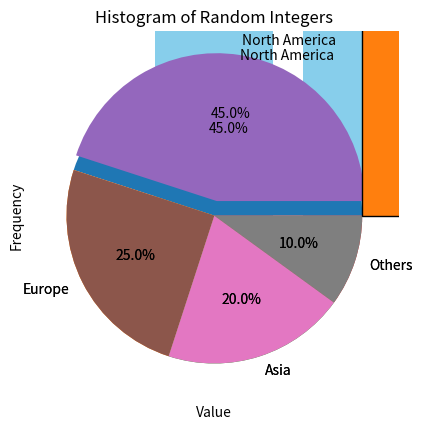

This chart was generated by the following Python code:
import numpy as np
import matplotlib.pyplot as plt

#1
x = [1, 2, 3, 4, 5]
y = [10, 15, 25, 30, 50]

#1A
plt.plot(x, y)

#1B
plt.title("Line Plot of x vs y")
plt.xlabel("X-Axis")
plt.ylabel("Y-Axis")
plt.grid(True)
plt.show()

#2
students = ['John', 'Jane', 'Alice', 'Bob']
marks = [75, 85, 60, 90]

#2A
plt.bar(students, marks, color='skyblue')

#2B
plt.title("Marks Scored by Students")
plt.xlabel("Students")
plt.ylabel("Marks")
plt.show()

#3
regions = ['North America', 'Europe', 'Asia', 'Others']
revenue = [45, 25, 20, 10]

#3A
plt.pie(revenue, labels=regions, autopct='%1.1f%%')

#3B
plt.pie(revenue, labels=regions, autopct='%1.1f%%', explode=[0.1, 0, 0, 0])
plt.title("Revenue Distribution by Region")
plt.show()

#4
random_integers = np.random.randint(1, 101, size=1000)

plt.hist(random_integers, bins=20, edgecolor='black')
plt.title("Histogram of Random Integers")
plt.xlabel("Value")
plt.ylabel("Frequency")
plt.show()
